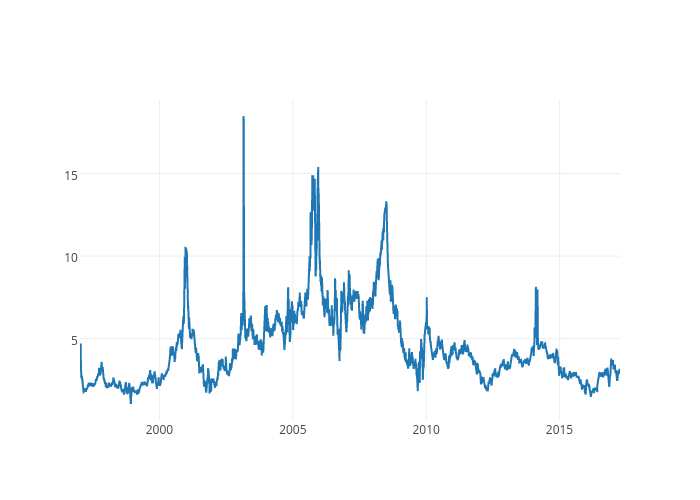

The data file committed next to this chart (first rows):
Date, Price
1997-01-06, 3.82
1997-01-07, 3.82
1997-01-08, 3.80
1997-01-09, 3.61
1997-01-10, 3.92
1997-01-13, 4.00
1997-01-14, 4.01
1997-01-15, 4.34
1997-01-16, 4.71
1997-01-17, 3.91
1997-01-20, 3.26
1997-01-21, 2.99
1997-01-22, 3.05
1997-01-23, 2.96
1997-01-24, 2.62
1997-01-27, 2.98
1997-01-28, 3.05
1997-01-29, 2.91
1997-01-30, 2.86
1997-01-31, 2.77
1997-02-03, 2.49
1997-02-04, 2.59
1997-02-05, 2.65
1997-02-06, 2.51
1997-02-07, 2.39
1997-02-10, 2.42
1997-02-11, 2.34
1997-02-12, 2.42
1997-02-13, 2.22
1997-02-14, 2.12
1997-02-17, 2.12
1997-02-18, 1.84
1997-02-19, 1.95
1997-02-20, 1.92
1997-02-21, 1.92
1997-02-24, 1.92
1997-02-25, 1.77
1997-02-26, 1.81
1997-02-27, 1.80
1997-02-28, 1.78
1997-03-03, 1.80
1997-03-04, 1.87
1997-03-05, 1.92
1997-03-06, 1.82
1997-03-07, 1.89
1997-03-10, 1.95
1997-03-11, 1.92
1997-03-12, 1.96
1997-03-13, 1.98
1997-03-14, 1.97
1997-03-17, 2.01
1997-03-18, 1.91
1997-03-19, 1.88
1997-03-20, 1.88
1997-03-21, 1.87
1997-03-24, 1.80
1997-03-25, 1.85
1997-03-26, 1.85
1997-03-27, 1.84
1997-03-28, 1.84
... 5,225 more rows
